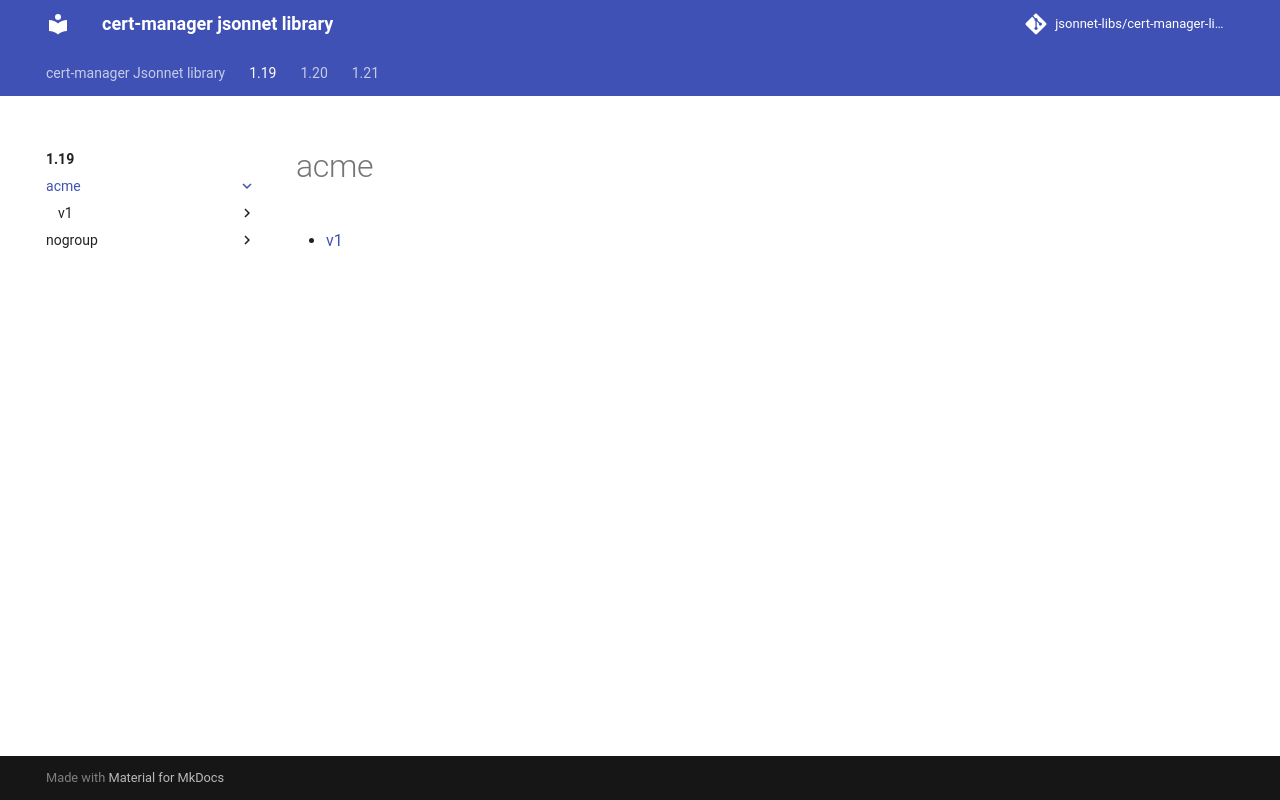

repository: jsonnet-libs/cert-manager-libsonnet · page: 1.19/acme/index.html · generator: mkdocs

---
permalink: /1.19/acme/
---

# acme



* [v1](v1/index.md)
